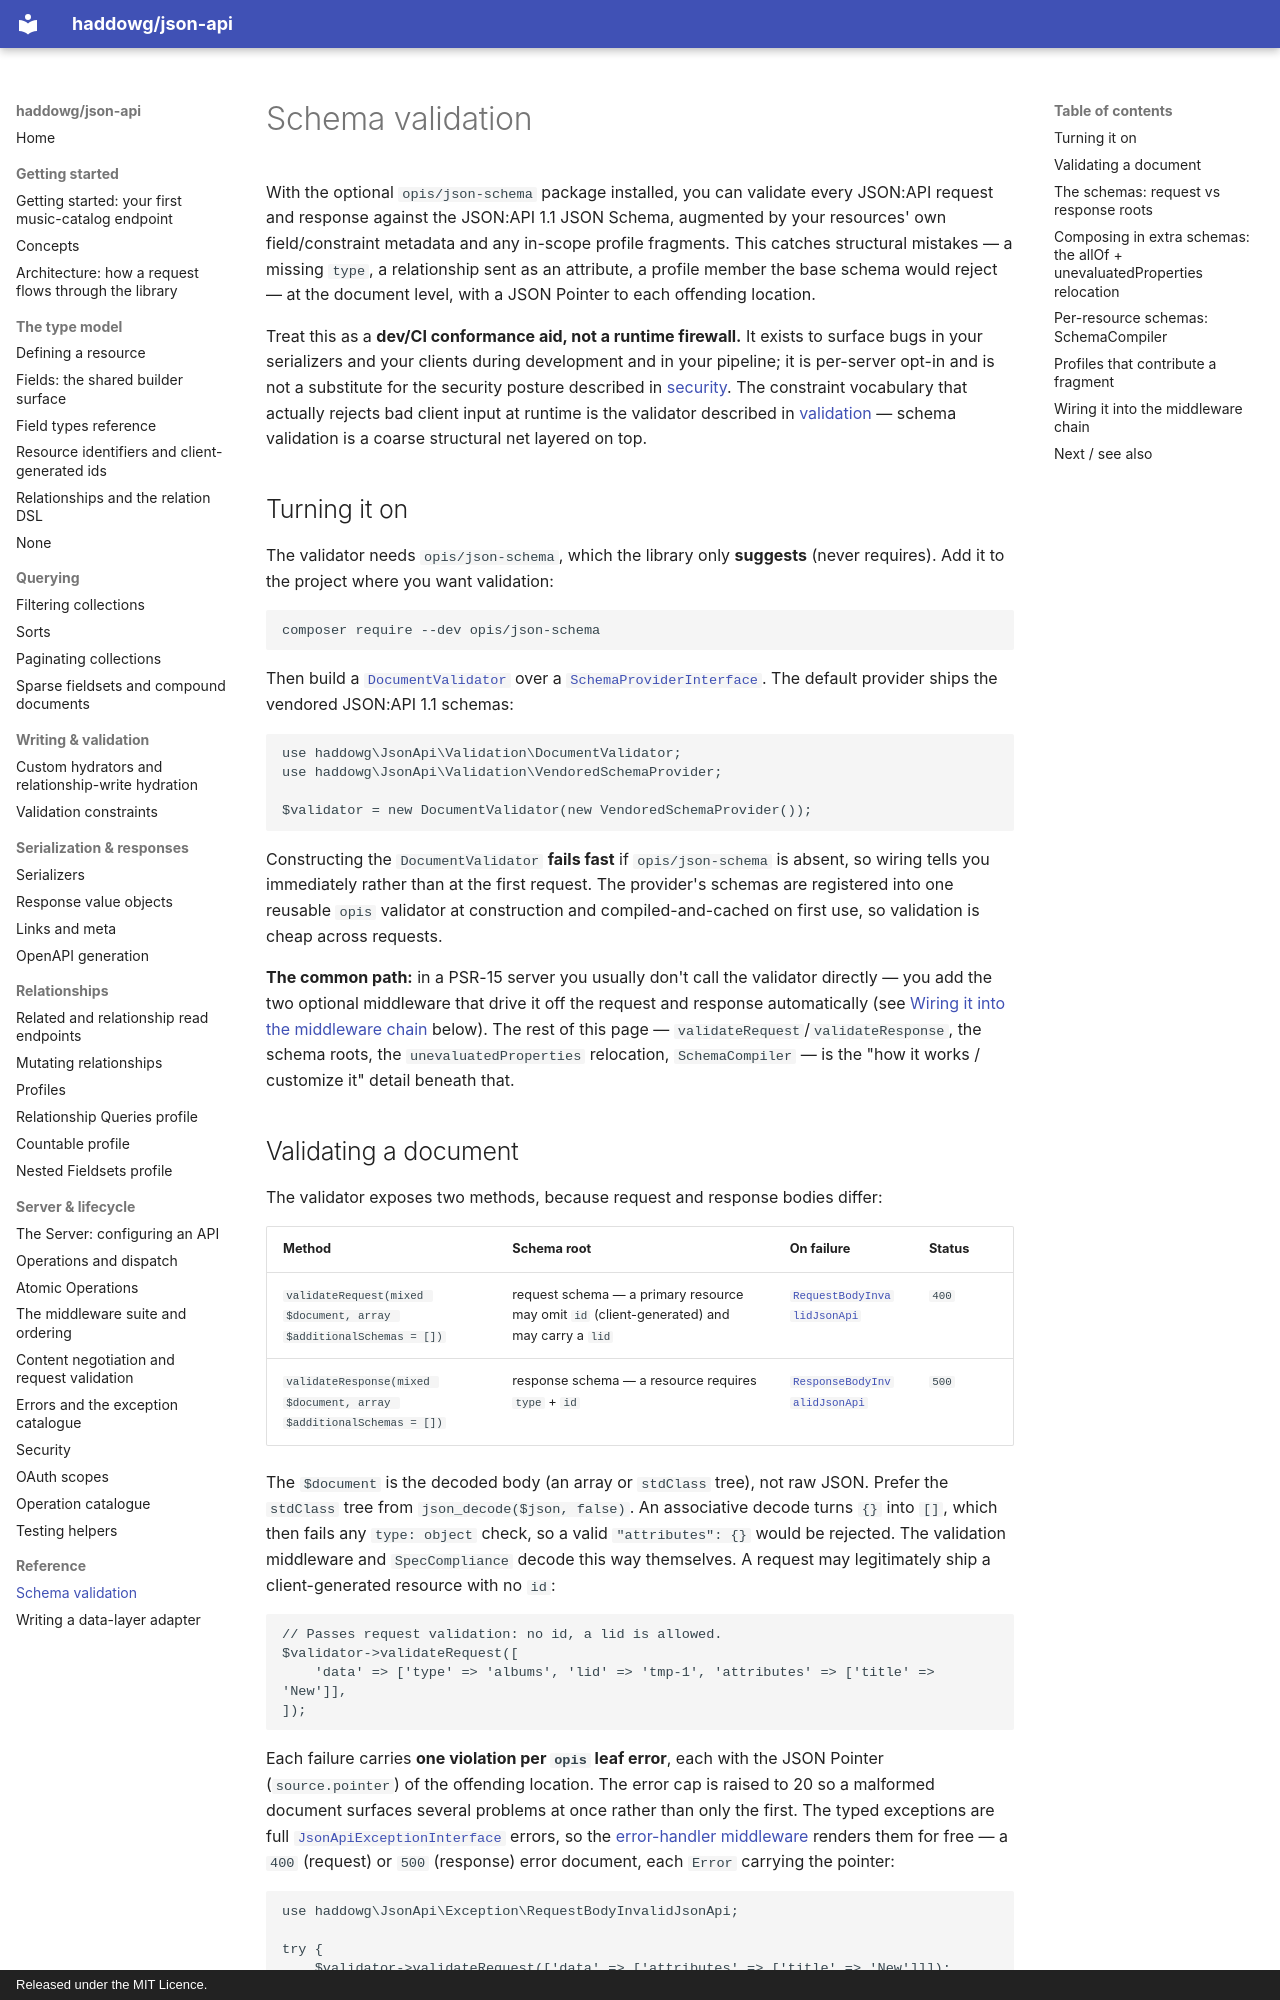

repository: haddowg/json-api · page: schema-validation/index.html · generator: mkdocs · copyright: Released under the MIT Licence.

# Schema validation

With the optional `opis/json-schema` package installed, you can validate every
JSON:API request and response against the JSON:API 1.1 JSON Schema, augmented by
your resources' own field/constraint metadata and any in-scope profile fragments.
This catches structural mistakes — a missing `type`, a relationship sent as an
attribute, a profile member the base schema would reject — at the document level,
with a JSON Pointer to each offending location.

Treat this as a **dev/CI conformance aid, not a runtime firewall.** It exists to
surface bugs in your serializers and your clients during development and in your
pipeline; it is per-server opt-in and is not a substitute for the security
posture described in [security](security.md). The constraint vocabulary that
actually rejects bad client input at runtime is the validator described in
[validation](constraints.md) — schema validation is a coarse structural net layered
on top.

## Turning it on

The validator needs `opis/json-schema`, which the library only **suggests** (never
requires). Add it to the project where you want validation:

```bash
composer require --dev opis/json-schema
```

Then build a [`DocumentValidator`](../src/Validation/DocumentValidator.php) over a
[`SchemaProviderInterface`](../src/Validation/SchemaProviderInterface.php). The
default provider ships the vendored JSON:API 1.1 schemas:

```php
use haddowg\JsonApi\Validation\DocumentValidator;
use haddowg\JsonApi\Validation\VendoredSchemaProvider;

$validator = new DocumentValidator(new VendoredSchemaProvider());
```

Constructing the `DocumentValidator` **fails fast** if `opis/json-schema` is
absent, so wiring tells you immediately rather than at the first request. The
provider's schemas are registered into one reusable `opis` validator at
construction and compiled-and-cached on first use, so validation is cheap across
requests.

**The common path:** in a PSR-15 server you usually don't call the validator
directly — you add the two optional middleware that drive it off the request and
response automatically (see [Wiring it into the middleware
chain](#wiring-it-into-the-middleware-chain) below). The rest of this page —
`validateRequest`/`validateResponse`, the schema roots, the `unevaluatedProperties`
relocation, `SchemaCompiler` — is the "how it works / customize it" detail beneath
that.
